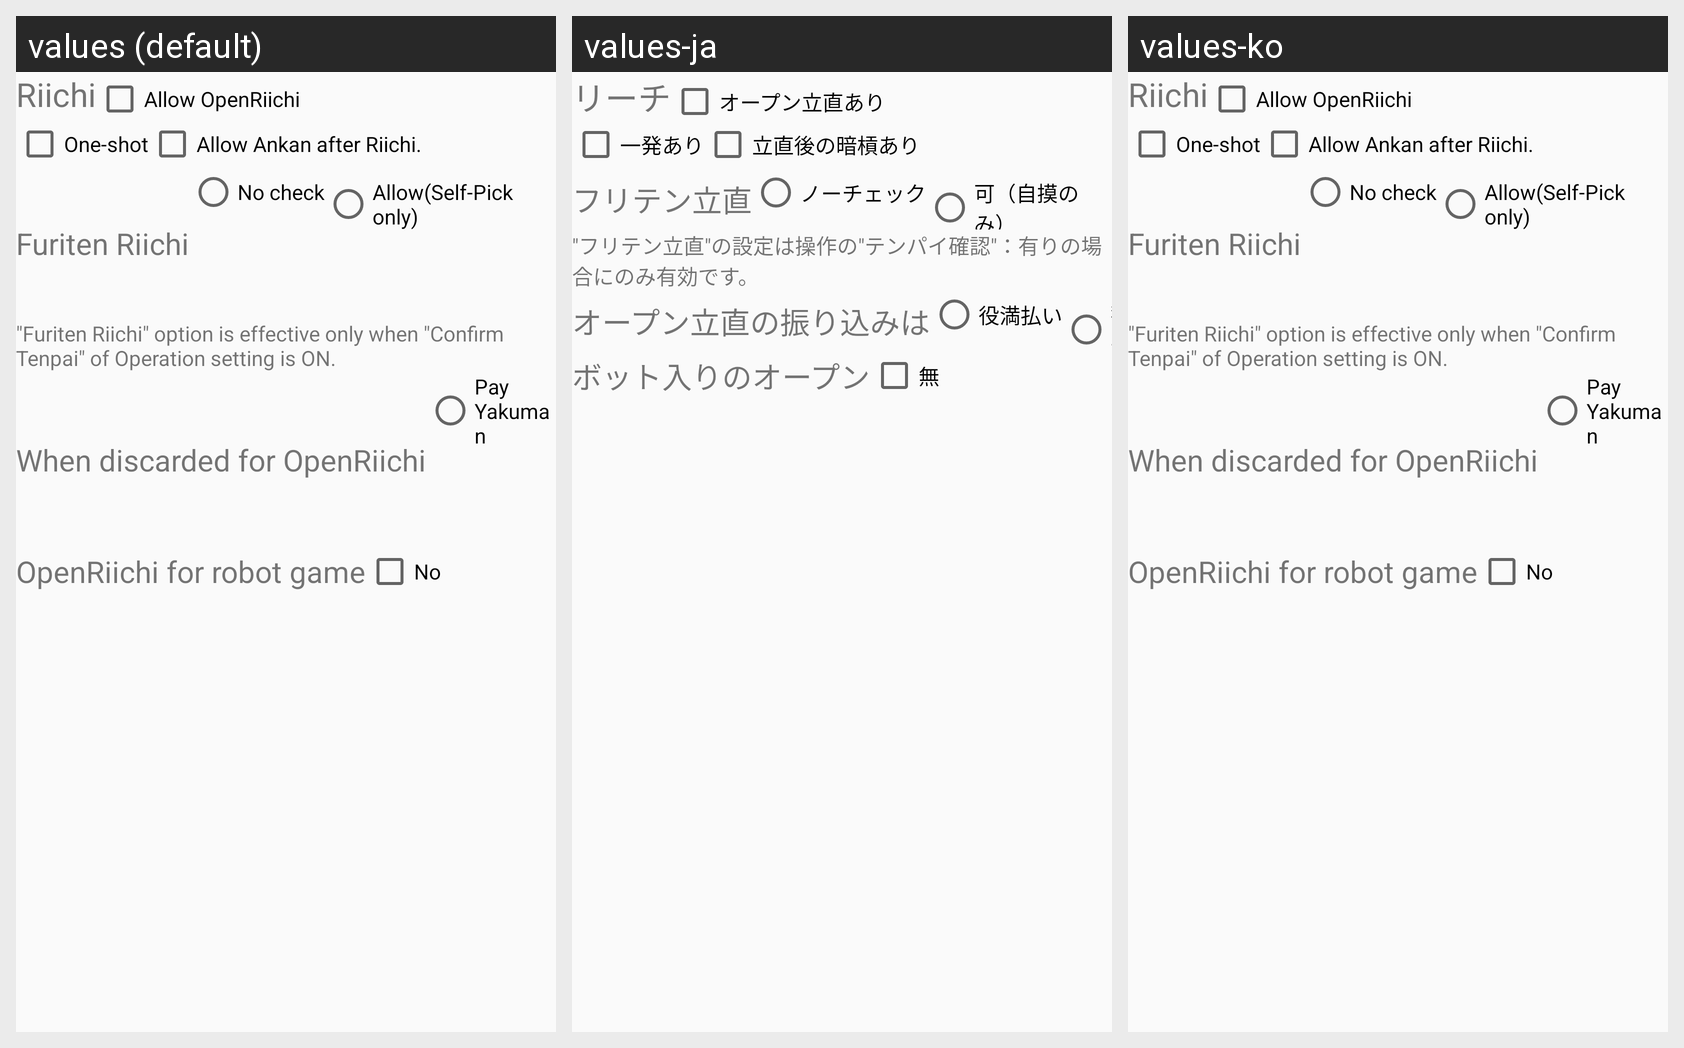

Locale-by-locale string values for the Android screen shown in this grid:
Android screen res/layout/setting_rule_opt_reach.xml rendered under 3 locales, left to right: values (default), values-ja, values-ko. Device: Nexus 5 (rendered at 1080×1920; each locale shown at half size, 540×960, under a caption strip naming it); theme AppTheme.NoActionBar.
Strings drawn on this screen, with the default value and each locale's value (text and hints the layout hard-codes, and strings that could not be matched under every locale, appear in the picture but are not listed):

UserAction_Reach
  values: Riichi
  values-ja: リーチ
  values-ko: Riichi  [not translated; the default value is used]

UserAction_Reach_Open_YN
  values: Allow OpenRiichi
  values-ja: オープン立直あり
  values-ko: Allow OpenRiichi  [not translated; the default value is used]

Label_OneShot
  values: One-shot
  values-ja: 一発あり
  values-ko: One-shot  [not translated; the default value is used]

Label_AnkanAfterReach
  values: Allow Ankan after Riichi.
  values-ja: 立直後の暗槓あり
  values-ko: Allow Ankan after Riichi.  [not translated; the default value is used]

Label_FuritenReach
  values: Furiten Riichi
  values-ja: フリテン立直
  values-ko: Furiten Riichi  [not translated; the default value is used]

Label_FuritenReachNo
  values: No check
  values-ja: ノーチェック
  values-ko: No check  [not translated; the default value is used]

Label_FuritenReachYes
  values: Allow(Self-Pick only)
  values-ja: 可（自摸のみ）
  values-ko: Allow(Self-Pick only)  [not translated; the default value is used]

Label_ReachLimit
  values: "Furiten Riichi" option is effective only when "Confirm Tenpai" of Operation setting is ON.
  values-ja: "フリテン立直"の設定は操作の"テンパイ確認"：有りの場合にのみ有効です。
  values-ko: "Furiten Riichi" option is effective only when "Confirm Tenpai" of Operation setting is ON.  [not translated; the default value is used]

Label_ReachLimitOpen
  values: When discarded for OpenRiichi
  values-ja: オープン立直の振り込みは
  values-ko: When discarded for OpenRiichi  [not translated; the default value is used]

Label_ReachLimitOpenYakuman
  values: Pay Yakuman
  values-ja: 役満払い
  values-ko: Pay Yakuman  [not translated; the default value is used]

Label_ReachLimitOpenRobot
  values: OpenRiichi for robot game
  values-ja: ボット入りのオープン
  values-ko: OpenRiichi for robot game  [not translated; the default value is used]

Label_ReachLimitOpenRobotNone
  values: No
  values-ja: 無
  values-ko: No  [not translated; the default value is used]
